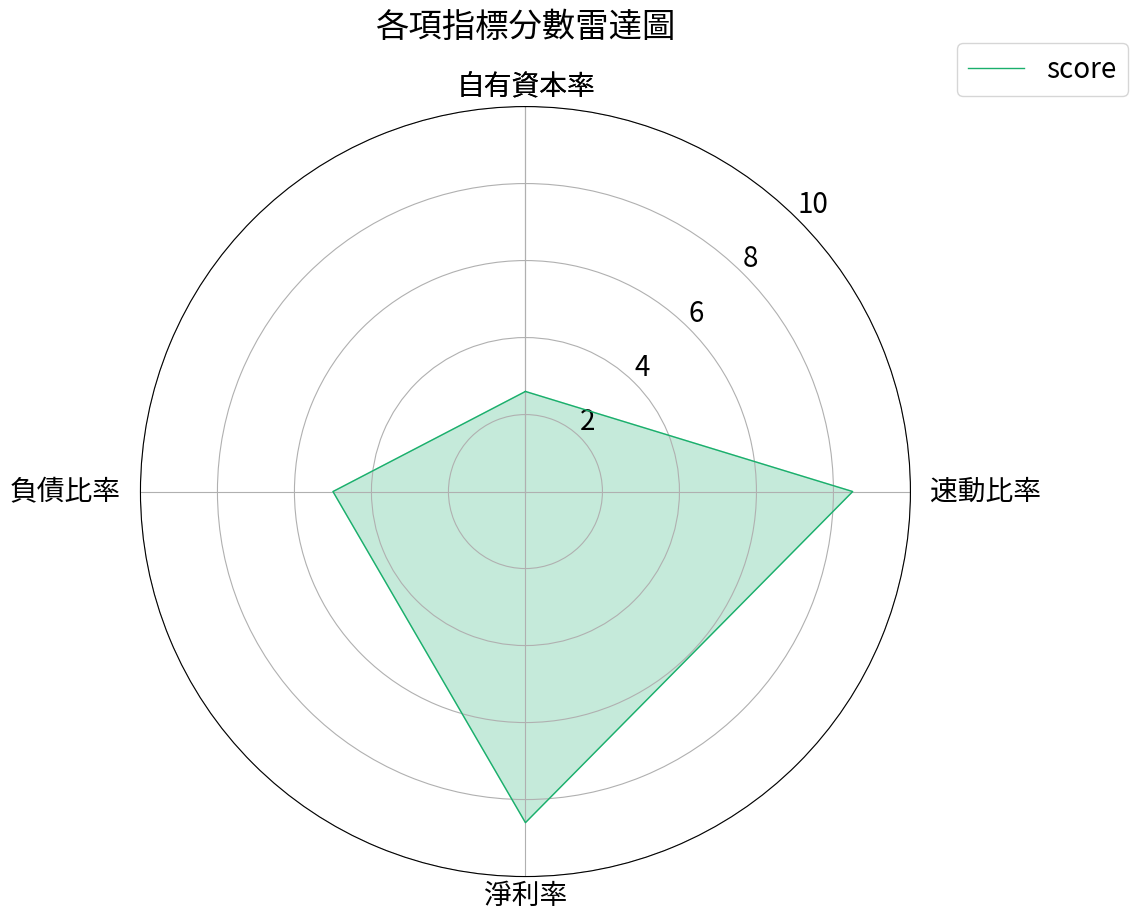

Source code (Python):
# -*- coding: utf-8 -*-
#https://www.pythoncharts.com/matplotlib/radar-charts/

# coding=utf-8
import numpy as np
import matplotlib.pyplot as plt

def main(labels, values):
    plt.rcParams.update({'font.size': 20,
                         "font.family":['sans-serif', "Microsoft JhengHei"]
                         })

    # 項目標題
    #labels = ['Acceleration', 'Displacement', 'Horsepower', 'MPG', 'Weight']
    # 有幾個項目
    num_vars = len(labels)
    # 雷達圖各個項目角度
    angles = np.linspace(0, 2 * np.pi, num_vars, endpoint=False).tolist()
    # 將第一個角度放到最後，這樣圖形才會閉鎖
    angles.append(angles[0])
    # 設定圖表的大小與座標軸
    fig, ax = plt.subplots(figsize=(10, 10), subplot_kw=dict(polar=True))
    
    # 將資料放入圖表
    def add_to_radar(label, color):
      #values = [10,20,30,40,50] # 加入資料
      values.append(values[0]) #在最後加入第一筆資料，讓圖形閉合
      
      ax.plot(angles, values, color=color, linewidth=1, label=label)
      ax.fill(angles, values, color=color, alpha=0.25)
    
    # Add each car to the chart.
    add_to_radar('score', '#1aaf6c')
    #add_to_radar('peugeot 504 1979', '#429bf4')
    #add_to_radar('ford granada 1977', '#d42cea')
    
    # Fix axis to go in the right order and start at 12 o'clock.
    ax.set_theta_offset(np.pi / 2)
    ax.set_theta_direction(-1)
    
    # 將標籤名稱加上第一筆資料配合圖表閉合
    labels.append(labels[0])
    # 設定
    ax.set_thetagrids(np.degrees(angles), labels)
    
    # 根據角度調整圖表項目標籤的位置
    for label, angle in zip(ax.get_xticklabels(), angles):
      if angle in (0, np.pi):
        label.set_horizontalalignment('center')
      elif 0 < angle < np.pi:
        label.set_horizontalalignment('left')
      else:
        label.set_horizontalalignment('right')
    
    # 設定數值的上下限
    ax.set_ylim(0, 10)
    
    # 將Y數值的數值標籤，置中在第一與第二個項目之間
    ax.set_rlabel_position(180 / num_vars)
    
    # Add title.
    ax.set_title('各項指標分數雷達圖', y=1.08)
    
    # Add a legend as well.
    ax.legend(loc='upper right', bbox_to_anchor=(1.3, 1.1))
    
    return fig

if __name__ == "__main__":
   labels = ['自有資本率', "速動比率", "淨利率","負債比率"]
   values = [2.6, 8.5, 8.6, 5]
   fig =  main(labels, values)
   fig.show()
   